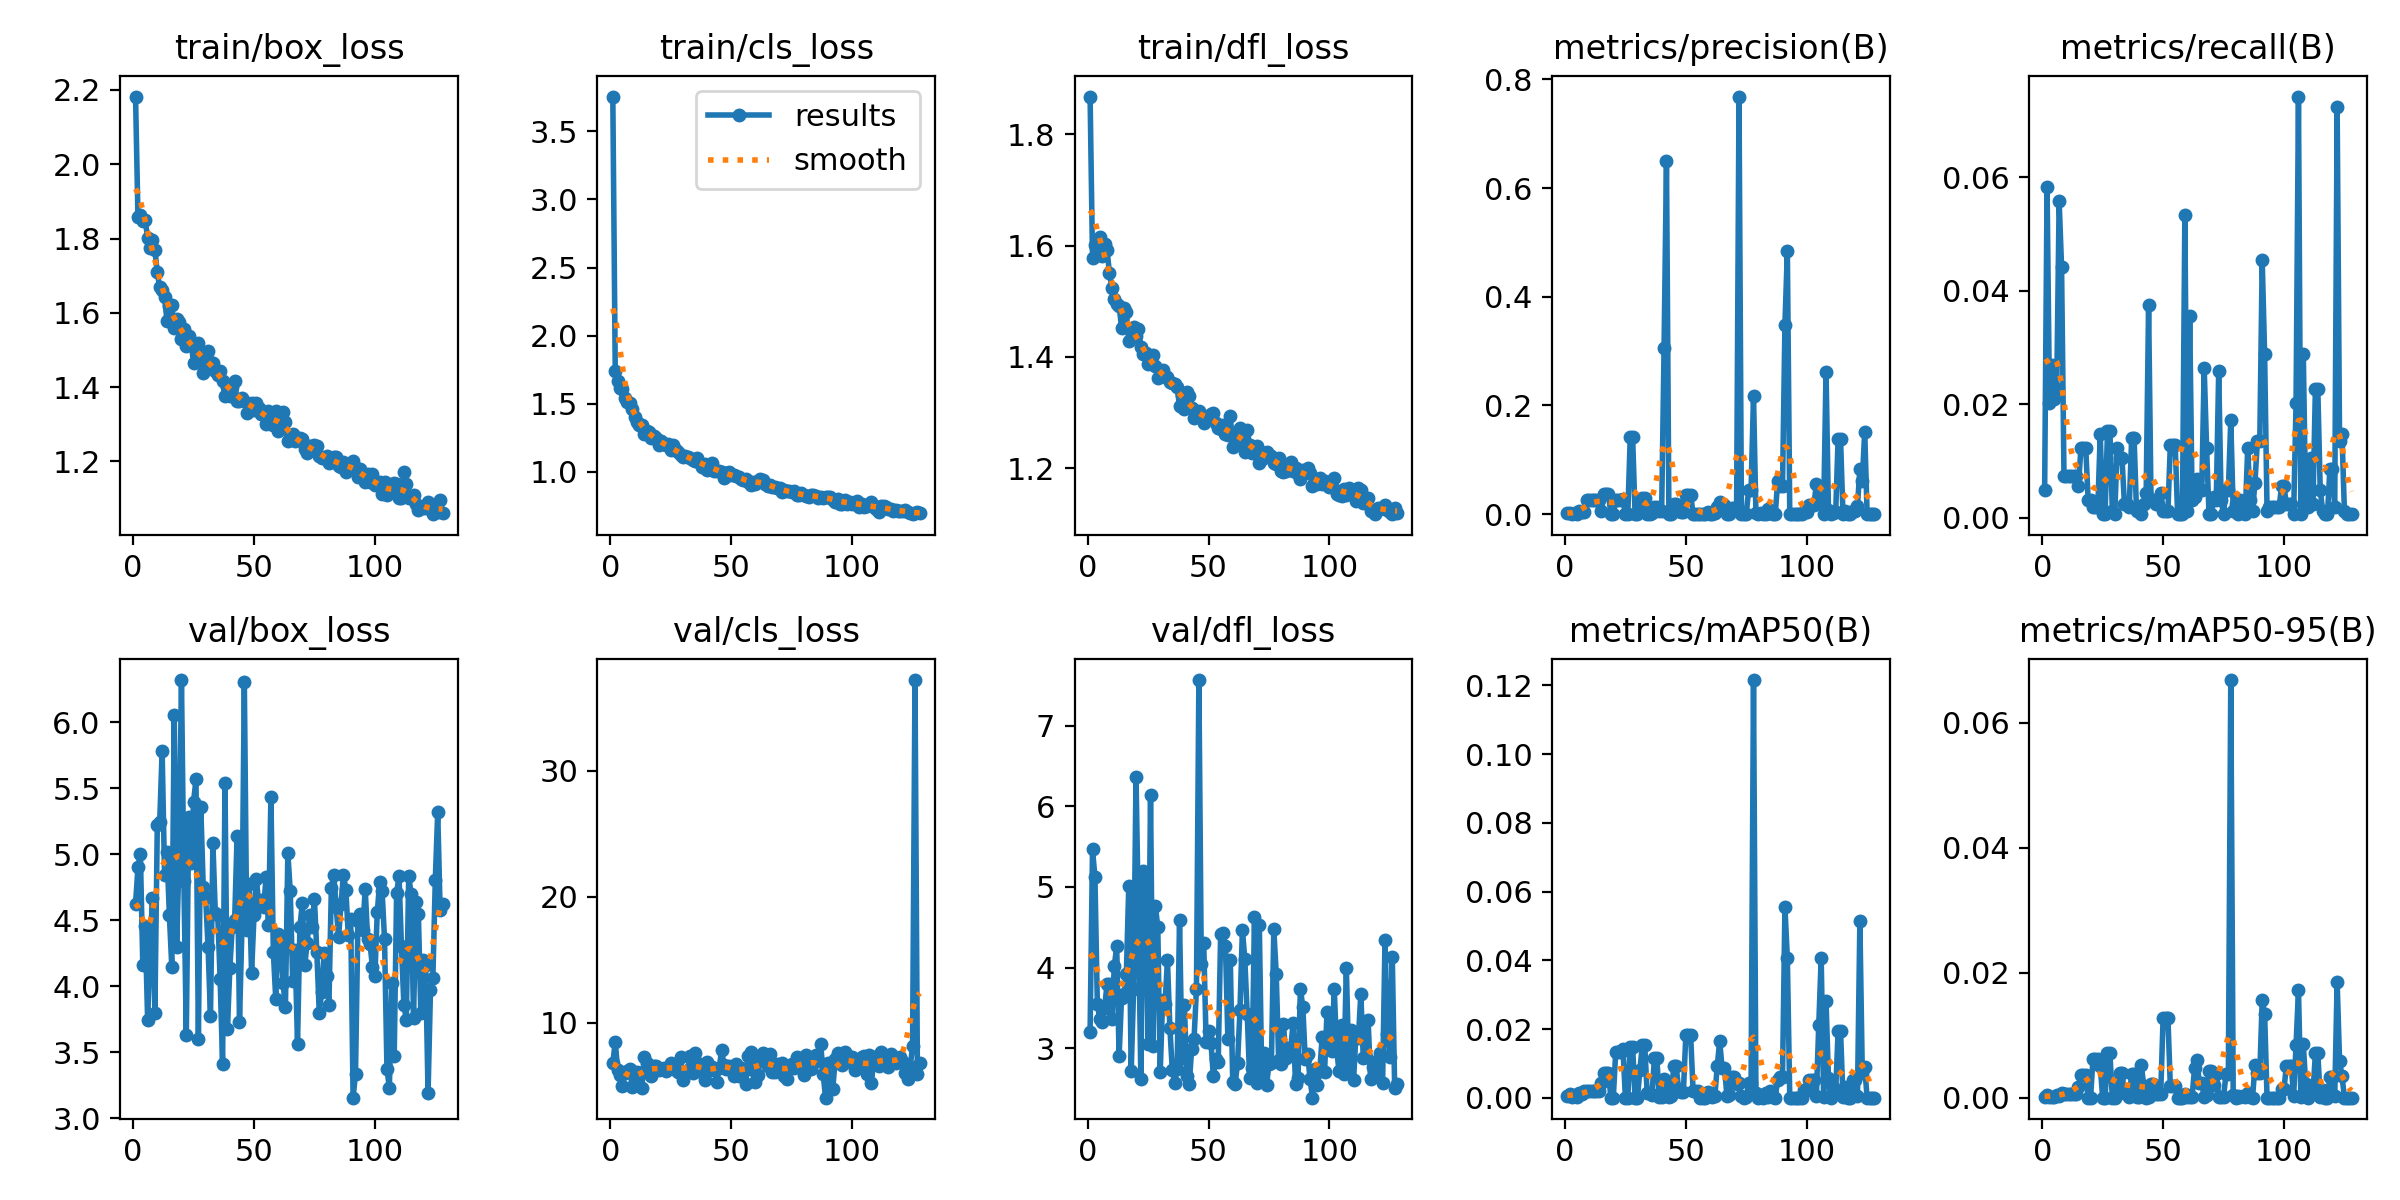

The table this chart was drawn from, first rows:
epoch, train/box_loss, train/cls_loss, train/dfl_loss, metrics/precision(B), metrics/recall(B), metrics/mAP50(B), metrics/mAP50-95(B), val/box_loss, val/cls_loss, val/dfl_loss, lr/pg0, lr/pg1, lr/pg2
1, 2.182, 3.756, 1.868, 0.00205, 0.00491, 0.0005, 0.00016, 4.623, 6.769, 3.204, 0.0005, 0.0005, 0.0005
2, 1.857, 1.744, 1.578, 0.00204, 0.05832, 0.00111, 0.00045, 4.899, 8.482, 5.464, 0.001018, 0.001018, 0.001018
3, 1.865, 1.67, 1.601, 0.00034, 0.02026, 0.00028, 4e-05, 5.002, 6.254, 5.125, 0.001535, 0.001535, 0.001535
4, 1.848, 1.62, 1.594, 0.00128, 0.02701, 0.00067, 0.00018, 4.162, 5.874, 3.549, 0.00199, 0.00199, 0.00199
5, 1.849, 1.609, 1.615, 0.00052, 0.02087, 0.00027, 6e-05, 4.46, 4.934, 3.362, 0.00199, 0.00199, 0.00199
6, 1.802, 1.546, 1.581, 0.00676, 0.02271, 0.00148, 0.00036, 3.744, 6.012, 3.332, 0.001987, 0.001987, 0.001987
7, 1.775, 1.511, 1.602, 0.00406, 0.05586, 0.00116, 0.0003, 4.298, 6.138, 3.494, 0.001984, 0.001984, 0.001984
8, 1.795, 1.506, 1.592, 0.00327, 0.0442, 0.00187, 0.00067, 4.665, 6.348, 3.798, 0.00198, 0.00198, 0.00198
9, 1.77, 1.464, 1.551, 0.02532, 0.00737, 0.00183, 0.00065, 3.796, 4.856, 3.793, 0.001977, 0.001977, 0.001977
10, 1.709, 1.4, 1.524, 0.02532, 0.00737, 0.00183, 0.00065, 5.222, 5.218, 3.367, 0.001974, 0.001974, 0.001974
11, 1.669, 1.366, 1.504, 0.02532, 0.00737, 0.00183, 0.00065, 5.245, 6.053, 4.014, 0.00197, 0.00197, 0.00197
12, 1.66, 1.348, 1.494, 0.02532, 0.00737, 0.00183, 0.00065, 5.78, 6.001, 4.265, 0.001967, 0.001967, 0.001967
13, 1.642, 1.347, 1.492, 0.02532, 0.00737, 0.00183, 0.00065, 4.84, 4.819, 2.903, 0.001964, 0.001964, 0.001964
14, 1.578, 1.281, 1.453, 0.02532, 0.00737, 0.00183, 0.00065, 5.016, 7.252, 3.626, 0.00196, 0.00196, 0.00196
15, 1.617, 1.299, 1.488, 0.0055, 0.00552, 0.0044, 0.00178, 4.536, 6.798, 3.679, 0.001957, 0.001957, 0.001957
16, 1.62, 1.291, 1.481, 0.03684, 0.01228, 0.0072, 0.00369, 4.144, 6.357, 3.921, 0.001954, 0.001954, 0.001954
17, 1.56, 1.246, 1.429, 0.03684, 0.01228, 0.0072, 0.00369, 6.053, 5.762, 5.009, 0.00195, 0.00195, 0.00195
18, 1.583, 1.262, 1.449, 0.03684, 0.01228, 0.0072, 0.00369, 4.296, 6.519, 2.716, 0.001947, 0.001947, 0.001947
19, 1.575, 1.249, 1.454, 5e-05, 0.00307, 3e-05, 1e-05, 4.981, 6.577, 3.733, 0.001944, 0.001944, 0.001944
20, 1.529, 1.2, 1.437, 5e-05, 0.00307, 3e-05, 1e-05, 6.318, 6.228, 6.366, 0.001941, 0.001941, 0.001941
21, 1.557, 1.227, 1.449, 0.02655, 0.00184, 0.01337, 0.00624, 4.796, 6.322, 4.584, 0.001937, 0.001937, 0.001937
22, 1.512, 1.207, 1.418, 0.02655, 0.00184, 0.01337, 0.00624, 3.63, 6.421, 2.624, 0.001934, 0.001934, 0.001934
23, 1.538, 1.194, 1.405, 0.02655, 0.00184, 0.01337, 0.00624, 5.285, 6.186, 5.199, 0.001931, 0.001931, 0.001931
24, 1.523, 1.202, 1.407, 0.02787, 0.01473, 0.01432, 0.00503, 4.936, 6.389, 5.051, 0.001927, 0.001927, 0.001927
25, 1.464, 1.165, 1.388, 1e-05, 0.00061, 1e-05, 0, 5.395, 6.798, 3.056, 0.001924, 0.001924, 0.001924
26, 1.508, 1.196, 1.393, 1e-05, 0.00061, 1e-05, 0, 5.566, 6.487, 6.134, 0.001921, 0.001921, 0.001921
27, 1.519, 1.164, 1.403, 0.1412, 0.01534, 0.01478, 0.00707, 3.6, 6.25, 3.032, 0.001917, 0.001917, 0.001917
28, 1.489, 1.147, 1.383, 0.1412, 0.01534, 0.01478, 0.00707, 5.356, 6.11, 4.768, 0.001914, 0.001914, 0.001914
29, 1.438, 1.122, 1.361, 0.0007, 0.00123, 3e-05, 1e-05, 4.749, 7.249, 4.501, 0.001911, 0.001911, 0.001911
30, 1.46, 1.109, 1.365, 1e-05, 0.00061, 1e-05, 0, 4.674, 5.441, 2.701, 0.001908, 0.001908, 0.001908
31, 1.498, 1.115, 1.377, 0.01541, 0.01228, 0.00797, 0.00236, 4.298, 5.972, 3.597, 0.001904, 0.001904, 0.001904
32, 1.468, 1.107, 1.364, 0.0302, 0.01044, 0.01529, 0.00398, 3.774, 6.24, 3.546, 0.001901, 0.001901, 0.001901
33, 1.464, 1.105, 1.365, 0.0302, 0.01044, 0.01529, 0.00398, 5.082, 7.371, 4.095, 0.001898, 0.001898, 0.001898
34, 1.442, 1.089, 1.355, 0.00024, 0.00246, 0.00137, 0.00082, 4.551, 6.032, 3.255, 0.001894, 0.001894, 0.001894
35, 1.433, 1.083, 1.354, 0.00024, 0.00246, 0.00137, 0.00082, 4.542, 7.603, 2.736, 0.001891, 0.001891, 0.001891
36, 1.443, 1.099, 1.351, 0.00143, 0.00184, 0.00072, 0.0001, 4.052, 6.137, 2.569, 0.001888, 0.001888, 0.001888
37, 1.415, 1.064, 1.346, 0.01243, 0.01412, 0.01146, 0.00379, 3.412, 6.716, 2.745, 0.001885, 0.001885, 0.001885
38, 1.375, 1.036, 1.312, 0.01243, 0.01412, 0.01146, 0.00379, 5.536, 6.368, 4.585, 0.001881, 0.001881, 0.001881
39, 1.401, 1.057, 1.331, 0.00597, 0.00123, 0.00032, 0.00012, 3.676, 5.403, 2.88, 0.001878, 0.001878, 0.001878
40, 1.376, 1.018, 1.307, 0.00597, 0.00123, 0.00032, 0.00012, 4.136, 6.84, 3.541, 0.001875, 0.001875, 0.001875
41, 1.401, 1.051, 1.337, 0.3052, 0.00061, 0.00531, 0.00516, 4.448, 6.223, 2.654, 0.001871, 0.001871, 0.001871
42, 1.418, 1.065, 1.329, 0.6502, 0.00246, 0.00339, 0.00194, 4.5, 6.452, 2.555, 0.001868, 0.001868, 0.001868
43, 1.363, 1.008, 1.308, 0.00013, 0.0043, 7e-05, 2e-05, 5.136, 6.348, 2.987, 0.001865, 0.001865, 0.001865
44, 1.364, 1.008, 1.29, 0.00096, 0.03745, 0.0005, 0.00014, 3.728, 5.282, 3.115, 0.001861, 0.001861, 0.001861
45, 1.37, 1.008, 1.302, 0.01818, 0.00307, 0.00915, 0.0022, 4.435, 6.371, 3.738, 0.001858, 0.001858, 0.001858
46, 1.361, 0.9975, 1.304, 0.01818, 0.00307, 0.00915, 0.0022, 6.301, 7.808, 7.564, 0.001855, 0.001855, 0.001855
47, 1.332, 0.9569, 1.293, 0.00504, 0.00246, 0.00265, 0.00065, 4.424, 6.629, 4.04, 0.001852, 0.001852, 0.001852
48, 1.354, 0.9949, 1.282, 0.00318, 0.00246, 0.00162, 0.00053, 4.777, 6.328, 4.301, 0.001848, 0.001848, 0.001848
49, 1.356, 1, 1.292, 0.00351, 0.0043, 0.00177, 0.00051, 4.1, 6.583, 3.08, 0.001845, 0.001845, 0.001845
50, 1.339, 0.9746, 1.292, 0.03571, 0.00123, 0.01815, 0.0127, 4.536, 6.381, 3.217, 0.001842, 0.001842, 0.001842
51, 1.356, 0.9768, 1.297, 0.03571, 0.00123, 0.01815, 0.0127, 4.815, 5.755, 3.07, 0.001838, 0.001838, 0.001838
52, 1.344, 0.972, 1.299, 0.03571, 0.00123, 0.01815, 0.0127, 4.609, 6.677, 2.656, 0.001835, 0.001835, 0.001835
53, 1.328, 0.9639, 1.282, 0.00058, 0.01289, 0.00196, 0.00181, 4.65, 5.744, 2.871, 0.001832, 0.001832, 0.001832
54, 1.326, 0.9455, 1.272, 0.00058, 0.01289, 0.00196, 0.00181, 4.597, 6.412, 2.833, 0.001828, 0.001828, 0.001828
55, 1.301, 0.9393, 1.271, 0.00058, 0.01289, 0.00196, 0.00181, 4.826, 6.233, 4.414, 0.001825, 0.001825, 0.001825
56, 1.335, 0.9508, 1.278, 3e-05, 0.00061, 1e-05, 0, 4.465, 5.137, 4.432, 0.001822, 0.001822, 0.001822
57, 1.3, 0.9258, 1.261, 1e-05, 0.00061, 1e-05, 0, 5.431, 7.331, 4.267, 0.001819, 0.001819, 0.001819
58, 1.298, 0.9073, 1.259, 1e-05, 0.00061, 1e-05, 0, 4.26, 7.653, 3.119, 0.001815, 0.001815, 0.001815
59, 1.335, 0.9289, 1.293, 0.0032, 0.05341, 0.00174, 0.00055, 3.904, 6.2, 4.094, 0.001812, 0.001812, 0.001812
60, 1.282, 0.9079, 1.238, 2e-05, 0.00123, 0.00057, 0.00012, 4.398, 5.288, 2.58, 0.001809, 0.001809, 0.001809
... 68 more rows
